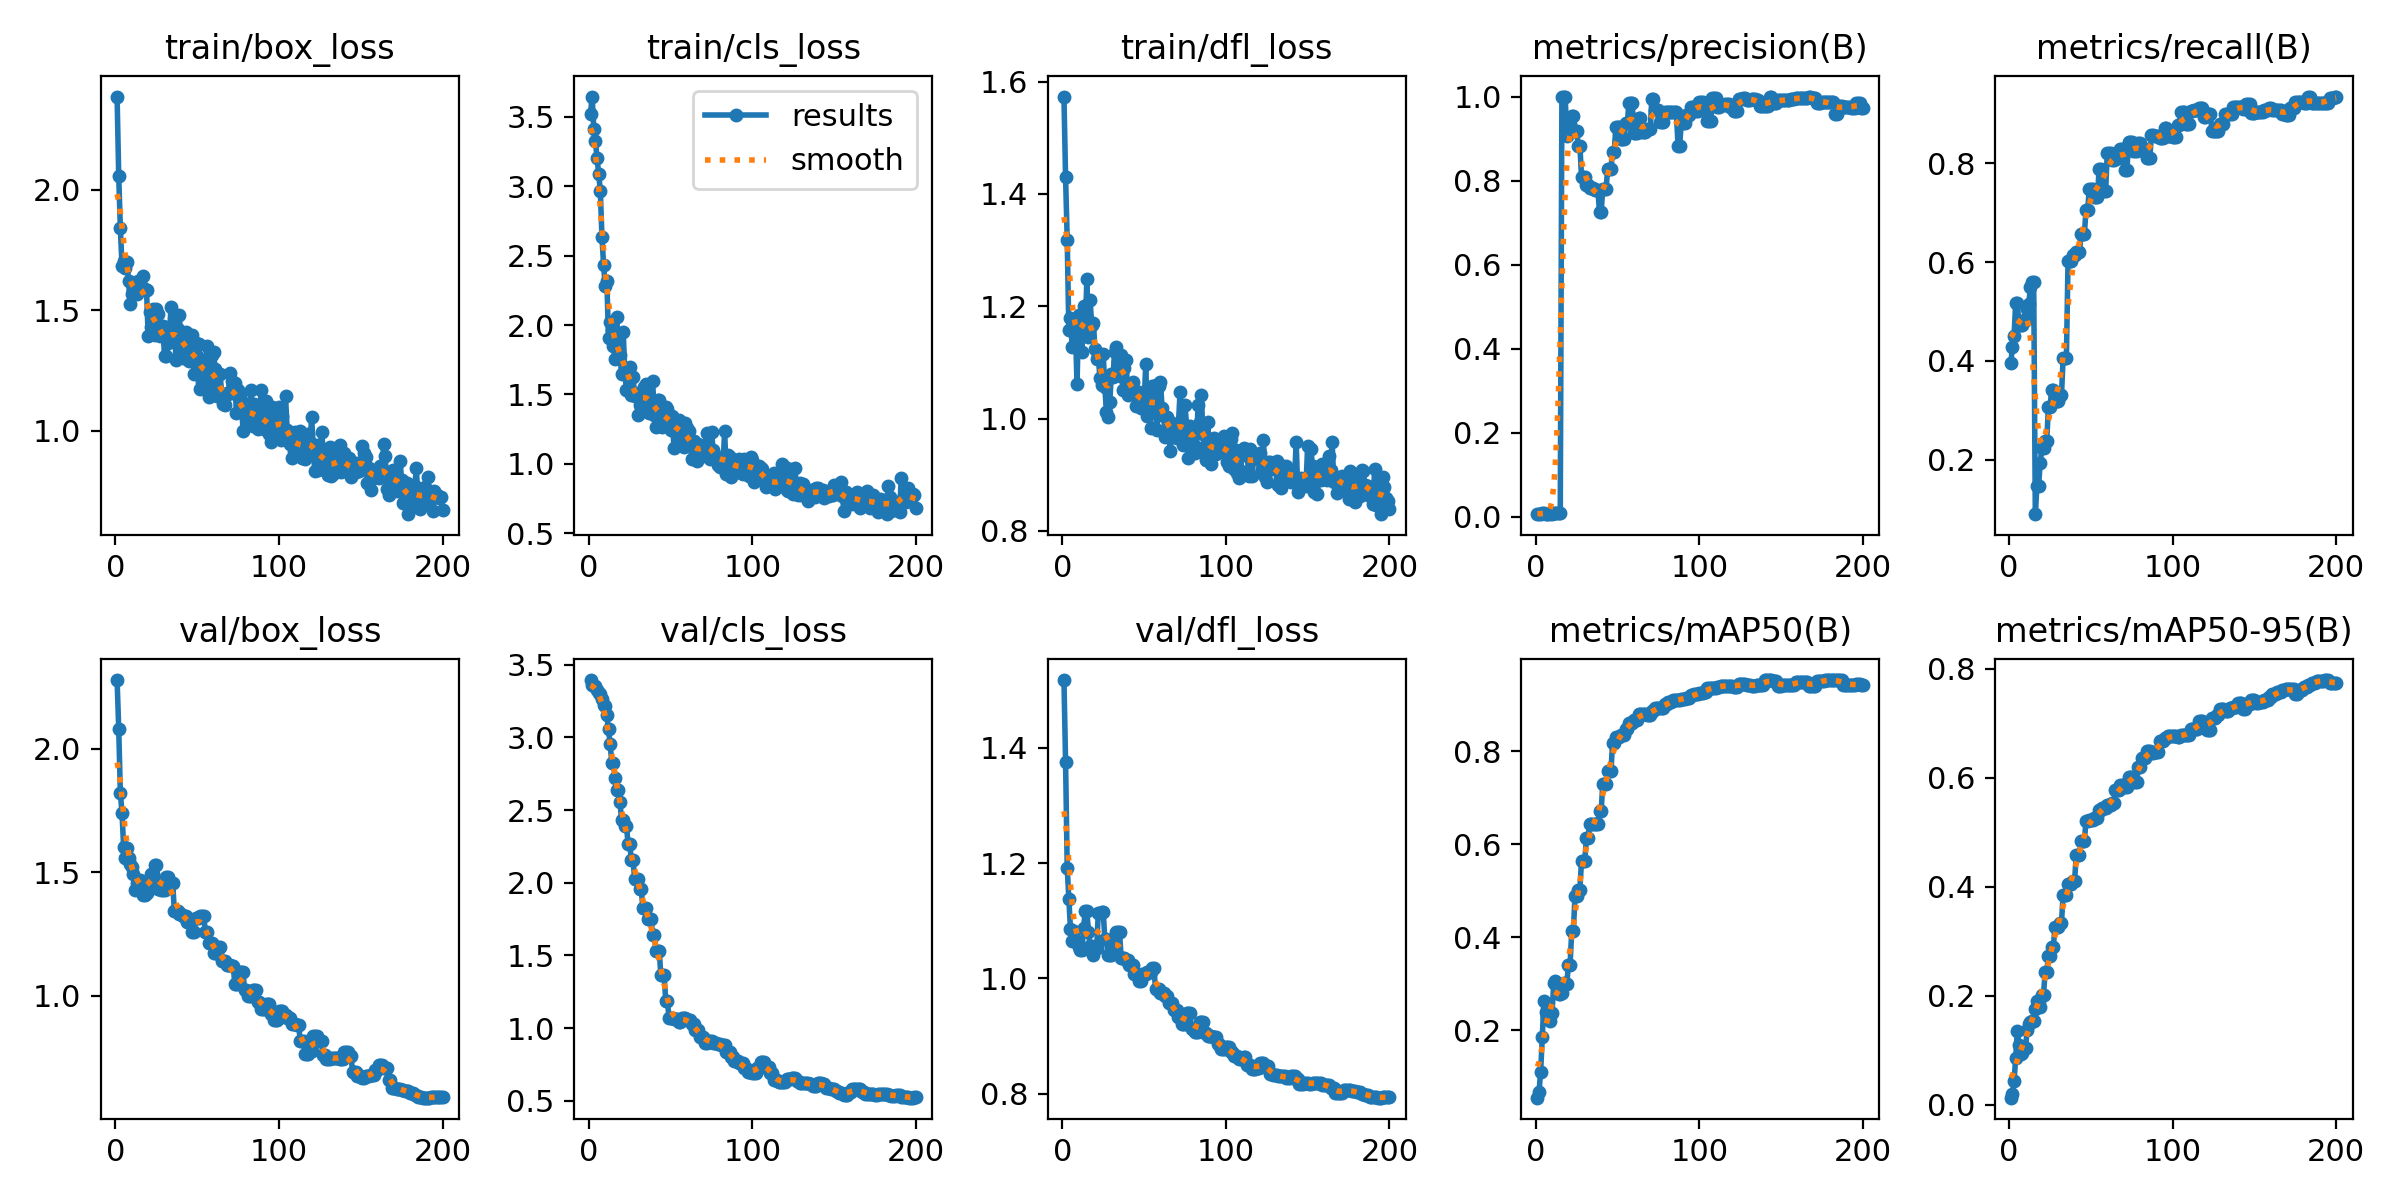

Source data for this figure (header and first rows):
epoch, time, train/box_loss, train/cls_loss, train/dfl_loss, metrics/precision(B), metrics/recall(B), metrics/mAP50(B), metrics/mAP50-95(B), val/box_loss, val/cls_loss, val/dfl_loss, lr/pg0, lr/pg1, lr/pg2
1, 1.798, 2.386, 3.524, 1.573, 0.0058, 0.3948, 0.05454, 0.01319, 2.278, 3.394, 1.518, 3.334e-05, 3.334e-05, 3.334e-05
2, 2.76, 2.056, 3.646, 1.429, 0.00655, 0.4284, 0.06657, 0.01943, 2.08, 3.363, 1.376, 8.29374e-05, 8.29374e-05, 8.29374e-05
3, 3.694, 1.84, 3.414, 1.319, 0.00702, 0.4506, 0.1104, 0.044, 1.82, 3.355, 1.192, 0.000132, 0.000132, 0.000132
4, 4.63, 1.685, 3.323, 1.158, 0.00786, 0.5178, 0.1841, 0.08608, 1.741, 3.352, 1.138, 0.0001806, 0.0001806, 0.0001806
5, 5.533, 1.704, 3.201, 1.179, 0.00776, 0.5173, 0.263, 0.1359, 1.602, 3.326, 1.085, 0.0002288, 0.0002288, 0.0002288
6, 6.449, 1.675, 3.089, 1.128, 0.00705, 0.4723, 0.2394, 0.1104, 1.556, 3.302, 1.065, 0.0002764, 0.0002764, 0.0002764
7, 7.323, 1.699, 2.968, 1.176, 0.0072, 0.4723, 0.23, 0.09272, 1.596, 3.3, 1.082, 0.0003235, 0.0003235, 0.0003235
8, 8.219, 1.621, 2.634, 1.162, 0.00731, 0.4718, 0.2303, 0.09514, 1.557, 3.265, 1.067, 0.0003701, 0.0003701, 0.0003701
9, 9.141, 1.526, 2.432, 1.061, 0.00744, 0.4827, 0.2186, 0.1037, 1.531, 3.224, 1.061, 0.0004163, 0.0004163, 0.0004163
10, 10.02, 1.565, 2.279, 1.184, 0.0074, 0.4827, 0.2373, 0.1034, 1.521, 3.217, 1.054, 0.0004619, 0.0004619, 0.0004619
11, 10.92, 1.577, 2.315, 1.176, 0.00762, 0.5044, 0.3018, 0.1379, 1.492, 3.152, 1.05, 0.000507, 0.000507, 0.000507
12, 11.83, 1.603, 1.906, 1.118, 0.00784, 0.5158, 0.3049, 0.1482, 1.429, 3.056, 1.049, 0.0005517, 0.0005517, 0.0005517
13, 12.72, 1.569, 2.021, 1.2, 0.00831, 0.5494, 0.2959, 0.1521, 1.456, 2.956, 1.087, 0.0005958, 0.0005958, 0.0005958
14, 13.61, 1.619, 1.961, 1.156, 0.00843, 0.5603, 0.2772, 0.1543, 1.469, 2.823, 1.116, 0.0006395, 0.0006395, 0.0006395
15, 14.48, 1.616, 1.846, 1.248, 0.00843, 0.5603, 0.2772, 0.1543, 1.469, 2.823, 1.116, 0.0006827, 0.0006827, 0.0006827
16, 15.39, 1.592, 1.755, 1.145, 1, 0.0895, 0.2794, 0.1766, 1.447, 2.723, 1.08, 0.0007253, 0.0007253, 0.0007253
17, 16.31, 1.64, 2.056, 1.21, 1, 0.1475, 0.3011, 0.1905, 1.409, 2.638, 1.057, 0.0007675, 0.0007675, 0.0007675
18, 17.18, 1.586, 1.773, 1.166, 1, 0.1475, 0.3011, 0.1905, 1.409, 2.638, 1.057, 0.0008092, 0.0008092, 0.0008092
19, 18.08, 1.582, 1.782, 1.171, 0.9066, 0.1932, 0.299, 0.1802, 1.417, 2.555, 1.04, 0.0008503, 0.0008503, 0.0008503
20, 18.99, 1.394, 1.648, 1.123, 0.9339, 0.2241, 0.3412, 0.2022, 1.453, 2.428, 1.052, 0.000891, 0.000891, 0.000891
21, 19.95, 1.492, 1.951, 1.106, 0.9339, 0.2241, 0.3412, 0.2022, 1.453, 2.428, 1.052, 0.0009312, 0.0009312, 0.0009312
22, 20.92, 1.429, 1.653, 1.111, 0.9532, 0.2386, 0.4124, 0.2437, 1.492, 2.39, 1.114, 0.0009709, 0.0009709, 0.0009709
23, 21.93, 1.506, 1.528, 1.072, 0.9532, 0.2386, 0.4124, 0.2437, 1.492, 2.39, 1.114, 0.00101, 0.00101, 0.00101
24, 23.01, 1.396, 1.647, 1.06, 0.9182, 0.3068, 0.4878, 0.2724, 1.53, 2.263, 1.116, 0.001049, 0.001049, 0.001049
25, 23.89, 1.507, 1.699, 1.116, 0.9182, 0.3068, 0.4878, 0.2724, 1.53, 2.263, 1.116, 0.001087, 0.001087, 0.001087
26, 24.85, 1.484, 1.498, 1.056, 0.8833, 0.3409, 0.5026, 0.2897, 1.431, 2.156, 1.069, 0.001125, 0.001125, 0.001125
27, 25.72, 1.394, 1.623, 1.011, 0.8833, 0.3409, 0.5026, 0.2897, 1.431, 2.156, 1.069, 0.001162, 0.001162, 0.001162
28, 26.6, 1.4, 1.488, 1.003, 0.8093, 0.3182, 0.5652, 0.3259, 1.428, 2.027, 1.041, 0.001199, 0.001199, 0.001199
29, 27.44, 1.436, 1.511, 1.029, 0.8093, 0.3182, 0.5652, 0.3259, 1.428, 2.027, 1.041, 0.001235, 0.001235, 0.001235
30, 28.35, 1.308, 1.355, 1.08, 0.8093, 0.3182, 0.5652, 0.3259, 1.428, 2.027, 1.041, 0.001271, 0.001271, 0.001271
31, 29.26, 1.309, 1.427, 1.074, 0.7906, 0.3312, 0.6131, 0.3344, 1.481, 1.958, 1.055, 0.001306, 0.001306, 0.001306
32, 30.16, 1.363, 1.416, 1.119, 0.7906, 0.3312, 0.6131, 0.3344, 1.481, 1.958, 1.055, 0.001341, 0.001341, 0.001341
33, 31.06, 1.404, 1.511, 1.128, 0.7814, 0.4054, 0.6444, 0.3856, 1.457, 1.826, 1.08, 0.001375, 0.001375, 0.001375
34, 31.9, 1.514, 1.554, 1.103, 0.7814, 0.4054, 0.6444, 0.3856, 1.457, 1.826, 1.08, 0.001395, 0.001395, 0.001395
35, 32.77, 1.372, 1.575, 1.075, 0.7814, 0.4054, 0.6444, 0.3856, 1.457, 1.826, 1.08, 0.001386, 0.001386, 0.001386
36, 33.69, 1.45, 1.469, 1.113, 0.7775, 0.6013, 0.6448, 0.4049, 1.344, 1.75, 1.036, 0.001378, 0.001378, 0.001378
37, 34.58, 1.292, 1.368, 1.051, 0.7775, 0.6013, 0.6448, 0.4049, 1.344, 1.75, 1.036, 0.00137, 0.00137, 0.00137
38, 35.42, 1.421, 1.42, 1.091, 0.7775, 0.6013, 0.6448, 0.4049, 1.344, 1.75, 1.036, 0.001362, 0.001362, 0.001362
39, 36.29, 1.48, 1.594, 1.104, 0.7252, 0.6132, 0.6708, 0.4105, 1.331, 1.641, 1.033, 0.001353, 0.001353, 0.001353
40, 37.14, 1.364, 1.348, 1.042, 0.7252, 0.6132, 0.6708, 0.4105, 1.331, 1.641, 1.033, 0.001345, 0.001345, 0.001345
41, 38.06, 1.301, 1.267, 1.055, 0.7806, 0.6208, 0.7301, 0.4577, 1.321, 1.532, 1.024, 0.001337, 0.001337, 0.001337
42, 38.96, 1.366, 1.458, 1.062, 0.7806, 0.6208, 0.7301, 0.4577, 1.321, 1.532, 1.024, 0.001329, 0.001329, 0.001329
43, 39.84, 1.409, 1.458, 1.065, 0.7806, 0.6208, 0.7301, 0.4577, 1.321, 1.532, 1.024, 0.00132, 0.00132, 0.00132
44, 40.74, 1.302, 1.291, 1.051, 0.8273, 0.6571, 0.7578, 0.4848, 1.298, 1.365, 1.008, 0.001312, 0.001312, 0.001312
45, 41.59, 1.29, 1.268, 1.023, 0.8273, 0.6571, 0.7578, 0.4848, 1.298, 1.365, 1.008, 0.001304, 0.001304, 0.001304
46, 42.43, 1.313, 1.313, 1.045, 0.8273, 0.6571, 0.7578, 0.4848, 1.298, 1.365, 1.008, 0.001296, 0.001296, 0.001296
47, 43.31, 1.397, 1.413, 1.047, 0.8685, 0.705, 0.819, 0.5212, 1.258, 1.187, 0.9959, 0.001287, 0.001287, 0.001287
48, 44.18, 1.235, 1.398, 1.018, 0.8685, 0.705, 0.819, 0.5212, 1.258, 1.187, 0.9959, 0.001279, 0.001279, 0.001279
49, 45.08, 1.362, 1.337, 1.019, 0.9287, 0.7479, 0.8313, 0.523, 1.314, 1.071, 1.007, 0.001271, 0.001271, 0.001271
50, 45.94, 1.312, 1.247, 1.023, 0.9287, 0.7479, 0.8313, 0.523, 1.314, 1.071, 1.007, 0.001263, 0.001263, 0.001263
51, 46.81, 1.36, 1.342, 1.097, 0.9287, 0.7479, 0.8313, 0.523, 1.314, 1.071, 1.007, 0.001254, 0.001254, 0.001254
52, 47.73, 1.173, 1.115, 1.004, 0.8978, 0.7323, 0.8361, 0.5259, 1.321, 1.066, 1.011, 0.001246, 0.001246, 0.001246
53, 48.58, 1.202, 1.318, 1.03, 0.8978, 0.7323, 0.8361, 0.5259, 1.321, 1.066, 1.011, 0.001238, 0.001238, 0.001238
54, 49.4, 1.228, 1.246, 0.9831, 0.8978, 0.7323, 0.8361, 0.5259, 1.321, 1.066, 1.011, 0.00123, 0.00123, 0.00123
55, 50.29, 1.282, 1.314, 1.058, 0.9366, 0.7876, 0.8493, 0.5411, 1.258, 1.043, 1.017, 0.001221, 0.001221, 0.001221
56, 51.17, 1.352, 1.262, 1.019, 0.9366, 0.7876, 0.8493, 0.5411, 1.258, 1.043, 1.017, 0.001213, 0.001213, 0.001213
57, 52.07, 1.14, 1.165, 1.06, 0.9857, 0.7437, 0.8603, 0.5443, 1.215, 1.072, 0.9823, 0.001205, 0.001205, 0.001205
58, 52.96, 1.172, 1.119, 0.9792, 0.9857, 0.7437, 0.8603, 0.5443, 1.215, 1.072, 0.9823, 0.001197, 0.001197, 0.001197
59, 53.81, 1.315, 1.297, 1.058, 0.9857, 0.7437, 0.8603, 0.5443, 1.215, 1.072, 0.9823, 0.001188, 0.001188, 0.001188
60, 54.74, 1.325, 1.261, 1.066, 0.9128, 0.8214, 0.8687, 0.5504, 1.172, 1.053, 0.9755, 0.00118, 0.00118, 0.00118
... 140 more rows
